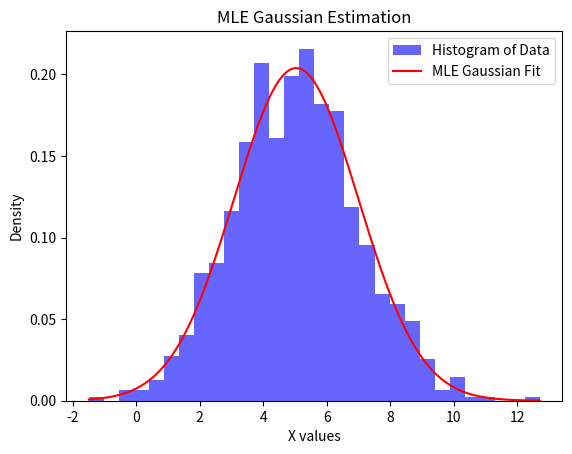

This chart was generated by the following Python code:
import numpy as np
import matplotlib.pyplot as plt
from scipy.stats import norm

# Generate synthetic data (true mean = 5, std = 2)
np.random.seed(42)
data = np.random.normal(loc=5, scale=2, size=1000)

# MLE estimates
mle_mean = np.mean(data)  # MLE estimate for mean
mle_std = np.std(data, ddof=0)  # MLE estimate for std (using N instead of N-1)

print(f"MLE Estimated Mean: {mle_mean:.3f}")
print(f"MLE Estimated Std: {mle_std:.3f}")

# Plot histogram and MLE estimated distribution
x = np.linspace(min(data), max(data), 1000)
pdf = norm.pdf(x, mle_mean, mle_std)

plt.hist(data, bins=30, density=True, alpha=0.6, color="b", label="Histogram of Data")
plt.plot(x, pdf, "r", label="MLE Gaussian Fit")
plt.xlabel("X values")
plt.ylabel("Density")
plt.title("MLE Gaussian Estimation")
plt.legend()
plt.show()
